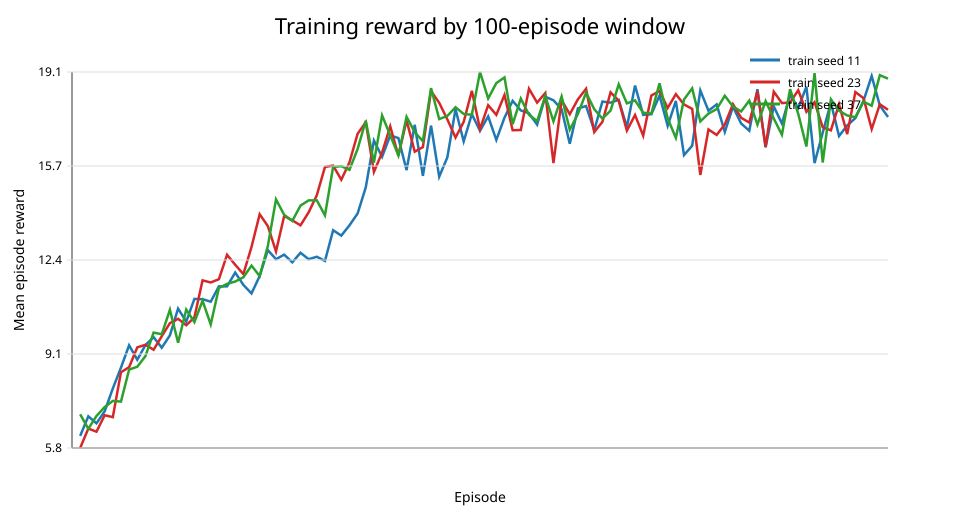

The file beside this chart, header and first rows:
train_seed, episode_start, episode_end, mean_reward, mean_last_hits
11, 1, 100, 6.184, 9.95
11, 101, 200, 6.877, 10.52
11, 201, 300, 6.628, 10.29
11, 301, 400, 7.053, 10.18
11, 401, 500, 7.861, 10.57
11, 501, 600, 8.601, 10.85
11, 601, 700, 9.391, 11.34
11, 701, 800, 8.88, 10.83
11, 801, 900, 9.4, 11.24
11, 901, 1000, 9.679, 11.33
11, 1001, 1100, 9.306, 11.18
11, 1101, 1200, 9.744, 11.38
11, 1201, 1300, 10.69, 11.48
11, 1301, 1400, 10.23, 11.57
11, 1401, 1500, 11.03, 11.74
11, 1501, 1600, 11.02, 11.75
11, 1601, 1700, 10.93, 11.76
11, 1701, 1800, 11.48, 11.81
11, 1801, 1900, 11.48, 11.91
11, 1901, 2000, 11.97, 12.02
11, 2001, 2100, 11.53, 11.9
11, 2101, 2200, 11.23, 11.68
11, 2201, 2300, 11.84, 12.07
11, 2301, 2400, 12.76, 12.17
11, 2401, 2500, 12.44, 12.17
11, 2501, 2600, 12.6, 12.29
11, 2601, 2700, 12.33, 12.07
11, 2701, 2800, 12.67, 12.17
11, 2801, 2900, 12.44, 12.22
11, 2901, 3000, 12.52, 12.01
11, 3001, 3100, 12.38, 12.06
11, 3101, 3200, 13.46, 12.42
11, 3201, 3300, 13.27, 12.53
11, 3301, 3400, 13.64, 11.98
11, 3401, 3500, 14.05, 12.2
11, 3501, 3600, 14.98, 11.49
11, 3601, 3700, 16.63, 11.52
11, 3701, 3800, 16.06, 11.9
11, 3801, 3900, 16.82, 11.67
11, 3901, 4000, 16.72, 11.91
11, 4001, 4100, 15.59, 11.68
11, 4101, 4200, 17.2, 11.55
11, 4201, 4300, 15.39, 11.43
11, 4301, 4400, 17.17, 11.72
11, 4401, 4500, 15.36, 11.85
11, 4501, 4600, 16.04, 11.55
11, 4601, 4700, 17.75, 11.71
11, 4701, 4800, 16.61, 11.28
11, 4801, 4900, 17.57, 11.64
11, 4901, 5000, 16.98, 11.6
11, 5001, 5100, 17.49, 11.6
11, 5101, 5200, 16.66, 11.32
11, 5201, 5300, 17.45, 11.73
11, 5301, 5400, 18.04, 11.83
11, 5401, 5500, 17.7, 12.02
11, 5501, 5600, 17.6, 11.92
11, 5601, 5700, 17.2, 11.8
11, 5701, 5800, 18.19, 11.85
11, 5801, 5900, 18.06, 11.65
11, 5901, 6000, 17.75, 11.96
... 240 more rows
